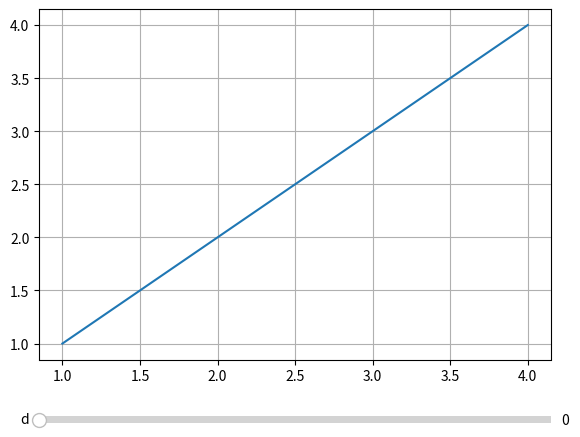

This chart was generated by the following Python code:
import numpy as np
import matplotlib.pyplot as plt
from matplotlib.widgets import Slider


def main():
    # xとyの値を生成
    x = np.arange(1, 5)
    y = x

    # グラフ描画位置の設定
    fig, ax = plt.subplots()
    plt.subplots_adjust(left=0.1, bottom=0.15)
    
    # グラフ描画
    plt.grid()
    graph, = plt.plot(x, y)

    def threshold_update(slider_val):
        y = x + slider_val
        # xとyの値を更新
        graph.set_xdata(x)
        graph.set_ydata(y)
        # グラフの再描画
        fig.canvas.draw_idle()
    
    # スライダーの表示位置
    slider_pos = plt.axes([0.1, 0.01, 0.8, 0.03])

    # Sliderオブジェクトのインスタンス作成
    threshold_slider = Slider(slider_pos, 'd', 0, 2, valinit=0)

    # スライダーの値が変更された場合の処理を呼び出し
    threshold_slider.on_changed(threshold_update)

    # グラフ表示
    plt.grid()
    plt.show()

if __name__ == '__main__':
    main()
